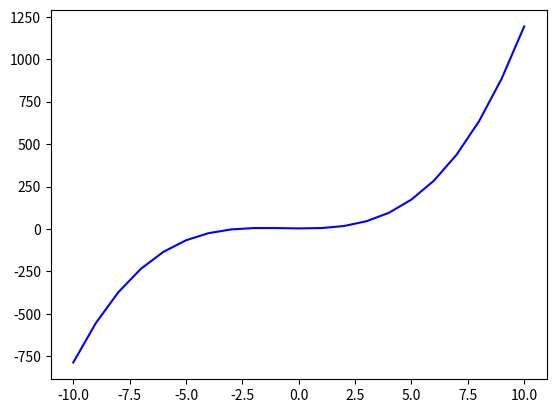

The script that saved this image:
from __future__ import annotations
from typing import Type
import matplotlib.pyplot as plt


class Poly:
    def __init__(self, l: list[float] = None) -> None:
        """
        A class used for calculations with polynomials.
        Polynomials are initiated and stored as a list of numbers
        Will default to the zero-polynomial if there is no imput-list

        Args:
            list (list[float]): [a list of floats, each representing a coefficient in the polynomial]

        Example usage:
            Poly([1, 2, 3]) -> 3x^2 + 2x + 1

        Raises:
            Valueerror: l is neither a list of numbers, nor un-set.
        """
        if l == None:
            self.l = []
        elif not isinstance(l, list):
            l_type = type(l)
            raise TypeError(f'Wrong type. Expected "list", found {l_type}')
        elif len(l) != 0:
            if (not isinstance(l[0], float)) and (not isinstance(l[0], int)):
                raise TypeError(f"Wrong type. Expected list of floats or ints, found list of {type(l[0])}")
        self.l = l

    def plot_poly(self, filename: str = "myplot", x_start: float = -10, x_end: float = 10, colour: str = "b", step_size: float = 1) -> None:
        """Plots a polynomial from x_start to x_end, with steps step_size

        Args:
            filename (str, optional): _description_. Defaults to "myplot".
            x_start (float, optional): _description_. Defaults to -10.
            x_end (float, optional): _description_. Defaults to 10.
            color (str, optional): _description_. Defaults to "b".

        Returns:
            Nothing, but creates a file named 'filename' with the plot

        Examples:
            Poly([3, -1, 2, 1]).plot_polt() -->

            y
            |            /
            |    _______/
            |   /
            |  /
            |_________________x
        """
        plt.plot([x for x in range(x_start, x_end + step_size, step_size)], [self.evaluate(x) for x in range(x_start, x_end + step_size, step_size)], color=colour)
        plt.savefig(filename)

    def degree(self) -> int:
        """Returns the degree of a polynomail

        Raises:
            ValueError: If the polynomial is the zero-polynomial

        Returns:
            int: the degree of the polynomial

        Examples:
            [0, 0, 1] -> 2
            [0, 3, 0, 1, 0] -> 3
            [0] -> ValueError
        """
        if self._is_zero_polynomial():
            raise ValueError(f"the zero polynomial does not have a degree")
        new_poly = self.drop_zeroes()
        return len(new_poly.l) - 1

    def _is_zero_polynomial(self) -> bool:
        if all(e == 0 for e in self.l):
            return True
        return False

    def evaluate(self, x: float) -> float:
        """Evaluates the value of a polynomial at x

        Args:
            p_list (list[number]): coefficients of a polynomial in the form ofa list of numbers (ints of floats)
            x (number): location where polynomial should be evaluated. can be a int or float

        Returns:
            float: output parsed as a float

        Example:
        [3, 2, 1, 0], 3 -> 18.0
        [0, 0, 1], 13 -> 169.0
        """
        poly_eval = 0
        for idx, val in enumerate(self.l):
            poly_eval += val * x**idx
        return poly_eval

    def __str__(self) -> str:
        terms = []

        if all(e == 0 for e in self.l):
            return "0"

        for idx, coeff in enumerate(self.l):
            if coeff == 0:
                continue
            str_coeff = "" if coeff == 1 else str(coeff)
            if idx == 0:
                terms.append(str_coeff)
            elif idx == 1:
                terms.append(str_coeff + "x")
            else:
                term = str_coeff + "x^" + str(idx)
                terms.append(term)

        final_string = " + ".join(terms)
        return final_string

    def __repr__(self) -> str:
        return f"Poly({str(self.l)})"

    def __eq__(self, __o: object) -> bool:
        if isinstance(__o, Poly):
            return self.drop_zeroes() == __o.drop_zeroes()
        return False

    def __hash__(self) -> int:
        return hash(self.l)

    def _pad_zeroes(self, zeroes: int):
        """pads zero-coefficients at to the end of a Polynomial so that the total length of the list is zeroes long"""
        return Poly(self.l + [0] * (zeroes - len(self.l)))

    def __add__(self, __o) -> Poly:
        """adds two polynomials together"""
        if not isinstance(__o, Poly):
            raise TypeError(f"expected Poly type, found {type(__o)}")

        max_len = max(len(self), len(__o))
        return list(map(lambda x, y: x + y, self._pad_zeroes(max_len), __o._pad_zeroes(max_len)))

    def __neg__(self) -> Poly:
        """Negates every coefficient in a polynomial"""
        return Poly(list(map(lambda x: -1 * x, self.l)))

    def __sub__(self, __o) -> Poly:
        return self + (-__o)

    def __mul__(self, __o) -> Poly:
        """Todo: fast polynomial multiplication using fast fourier transform. Complexity: O(n log n)"""
        # source: https://www.youtube.com/watch?v=h7apO7q16V0
        pass

    def drop_zeroes(self):
        """drops trailing zeroes of a polynom"""
        for i in reversed(self.l):
            if i == 0:
                self.l.pop()
            else:
                break
        return Poly(self.l)


hej = Poly()


class QPoly(Poly):
    def __init__(self, l: list[float] = None) -> None:
        super().__init__(l)
        if l == None:
            self.l = [0, 0, 1]
        self = self.drop_zeroes()
        if len(l) != 3:
            raise ValueError(f"not a quadratic polynomial. Expected list of length 3, found length {len(l)}")

    def compute_roots(self) -> list[float]:
        """Computes the roots to a quadratic polynomial. Will calculate complex roots aswell.

        Returns:
            list[float]: A list of length 1 or 2, each element being a root.

        Examples:
            QPoly([1, 4, 4]).compute_roots(self) --> [-0.5]
            QPoly([10, 4, 2]).compute_roots(self) --> [(-1 - 2j), (-1 + 2j)]

        """
        c, b, a = self.l
        root = (b**2 - 4 * a * c) ** 0.5 if (b**2 >= 4 * a * c) else complex(0, ((4 * a * c - b**2)) ** 0.5)
        return [(-b - root) / (2 * a), (-b + root) / (2 * a)] if root != 0 else [-b / (2 * a)]


def test():
    # del 1
    p0 = Poly([0, 1])
    p1 = Poly([0, 0, 0, 0, 1, 0])
    p2 = Poly([0, 0, 4, 5])
    p3 = Poly([5, 4, 3, 2, 1])
    assert p0.degree() == 1
    assert p1.degree() == 4
    assert p2.degree() == 3
    assert p3.degree() == 4
    assert p0.evaluate(7) == 7
    assert p1.evaluate(1) == 1
    assert p1.evaluate(2) == 16
    assert p2.evaluate(0) == 0
    assert p2.evaluate(1) == 9
    assert p2.evaluate(2) == 56
    assert p3.evaluate(1) == 15

    # del 2
    assert str(p0) == "x"
    assert str(p1) == "x^4"
    assert str(p2) == "4x^2 + 5x^3"
    assert str(p3) == "5 + 4x + 3x^2 + 2x^3 + x^4"

    # del 3
    qp1 = QPoly([1, 4, 4])
    qp2 = QPoly([-16, 0, 1])
    qp3 = QPoly([10, 4, 2])
    assert qp1.compute_roots() == [-0.5]
    assert qp2.compute_roots() == [-4, 4]
    assert qp3.compute_roots() == [(-1 - 2j), (-1 + 2j)]
    try:
        QPoly([1, 4, 4, 4, 6])
    except ValueError as E:
        print(f'seems to be working, caught error "{E}"')

    # del 4
    p = Poly([3, -1, 2, 1])
    p.plot_poly("myplot")


if __name__ == "__main__":
    test()
